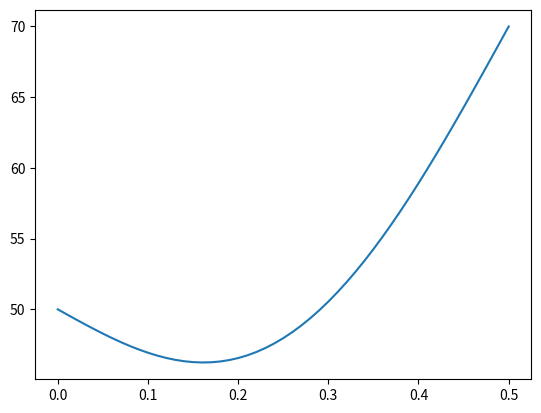

Generate this figure with matplotlib:
import numpy as np
import matplotlib.pyplot as pl

# Input data
# spatial domain
a = 0  # lower boundary
b = 0.5 # upper boundary
dx = 0.01 # spatial increment
# temporal domain
tend = 3600 # temporal span
dt = 1 # temporal increment

# set the physics
# boundary conditions (fixed temperature at boundaries)
Ta = 50 
Tb = 70
# initial condition (initial temperature of the bar)
T0 = 10 # initial temperature

alpha = 1.172e-5 # thermal diffusivity
# ================================================


# greate the spatial grid points
x = np.arange(a,b+dx,dx)
Nx = len(x)
# create the temporal grid points
t = np.arange(0,tend+dt,dt)
Nt = len(t)

# create the solution matrix
T = np.ndarray((Nt,Nx))

# set the inital value everywhere along the bar
T[0,:] = T0

# compute the constant coefficient
c = alpha * dt / dx**2

# compute the solution incrementally at subsequent time steps
for p in range(1,Nt):
    # compute at time step p, i.e. t = p * dt
    # do it for every node in the spatial grid
    # start with the boundaries
    T[p,0] = Ta
    T[p,Nx-1] = Tb
    # do the interior nodes
    for i in range(1,Nx-1):#note how we ignore the final x value since we know boundary conditions
        # apply the discretised equation
        T[p,i] = c * ( T[p-1,i+1] + T[p-1,i-1] ) + (1 - 2*c) * T[p-1,i]
#IMPORTANT : note how we put -1 for time discretisation since we already knew the initial condition
pl.plot(x,T[-1,:])